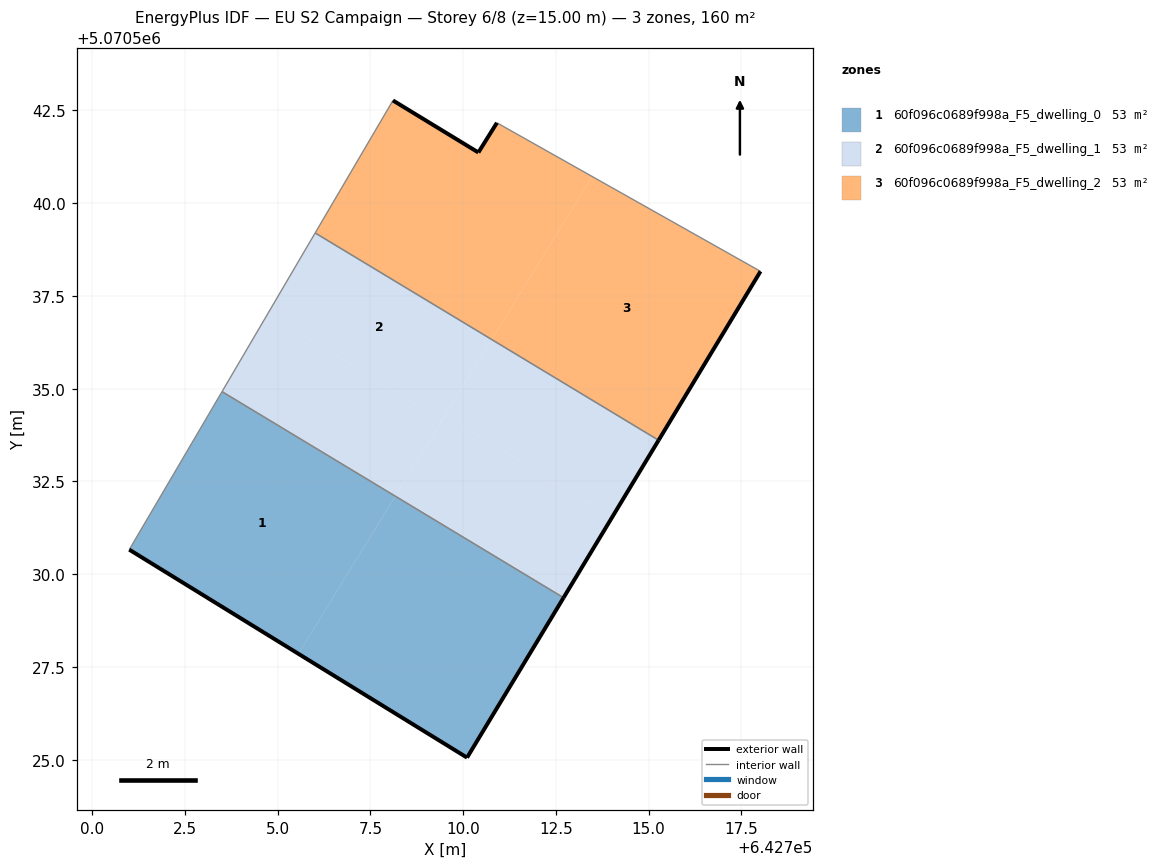
=== STOREY PLAN SPEC (per zone: floor XY polygon, exterior-wall plan segments, windows/doors) ===
zone 1: 60f096c0689f998a_F5_dwelling_0  (53.5 m²)
  floor: (642710.10, 5070525.06) (642712.71, 5070529.37) (642708.17, 5070532.10) (642705.56, 5070527.86)
  floor: (642705.56, 5070527.86) (642708.17, 5070532.10) (642703.50, 5070534.92) (642701.00, 5070530.66)
  exterior wall: (642712.71, 5070529.37) – (642710.10, 5070525.06)  [5.0 m]
  exterior wall: (642710.10, 5070525.06) – (642701.00, 5070530.66)  [10.7 m]
  interior walls: 2
zone 2: 60f096c0689f998a_F5_dwelling_1  (53.5 m²)
  floor: (642709.43, 5070534.15) (642710.77, 5070536.33) (642706.01, 5070539.20) (642704.74, 5070537.03)
  floor: (642712.71, 5070529.37) (642714.01, 5070531.53) (642709.52, 5070534.29) (642708.17, 5070532.10)
  floor: (642714.01, 5070531.53) (642715.27, 5070533.61) (642710.77, 5070536.33) (642709.52, 5070534.29)
  floor: (642708.17, 5070532.10) (642709.43, 5070534.15) (642704.74, 5070537.03) (642703.50, 5070534.92)
  exterior wall: (642715.27, 5070533.61) – (642712.71, 5070529.37)  [5.0 m]
  interior walls: 3
zone 3: 60f096c0689f998a_F5_dwelling_2  (53.5 m²)
  floor: (642715.27, 5070533.61) (642718.02, 5070538.16) (642713.48, 5070540.72) (642710.77, 5070536.33)
  floor: (642710.77, 5070536.33) (642713.48, 5070540.72) (642710.91, 5070542.17) (642710.41, 5070541.37) (642708.11, 5070542.77) (642706.01, 5070539.20)
  exterior wall: (642718.02, 5070538.16) – (642715.27, 5070533.61)  [5.3 m]
  exterior wall: (642708.11, 5070542.77) – (642710.41, 5070541.37)  [2.7 m]
  exterior wall: (642710.41, 5070541.37) – (642710.91, 5070542.17)  [0.9 m]
  interior walls: 3

=== DERIVED (storey summary) ===
Building: EU S2 Campaign
Storey: 6 of 8  (floor level z = 15.00 m)
Storey gross floor area: 160.4 m²
Zones on this storey: 3
  - 60f096c0689f998a_F5_dwelling_0: floor 53.5 m²; exterior wall 15.7 m (47.2 m²); WWR 0.0%
  - 60f096c0689f998a_F5_dwelling_1: floor 53.5 m²; exterior wall 5.0 m (14.9 m²); WWR 0.0%
  - 60f096c0689f998a_F5_dwelling_2: floor 53.5 m²; exterior wall 9.0 m (26.9 m²); WWR 0.0%
Zone adjacency (shared interzone walls):
  - 60f096c0689f998a_F5_dwelling_0 ↔ 60f096c0689f998a_F5_dwelling_1
  - 60f096c0689f998a_F5_dwelling_1 ↔ 60f096c0689f998a_F5_dwelling_2